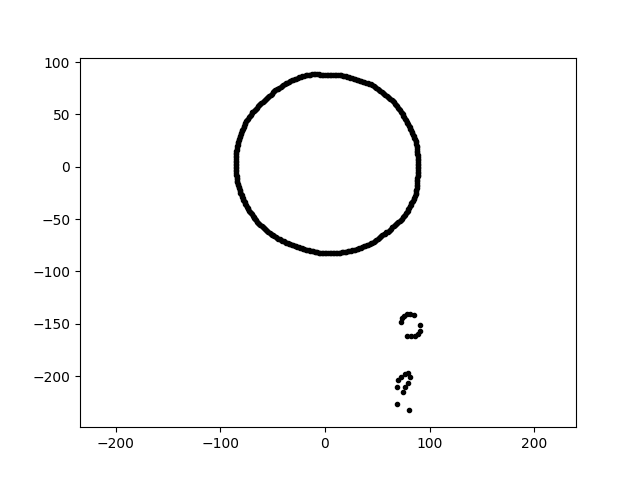

The data file committed next to this chart (first rows):
-1.517699875801384597e-14, -8.261973312675766579e+01, 2.600000000000000000e+01
5.387877330517404387e-15, 8.799071429033504899e+01, 2.600000000000000000e+01
6.589271039845721134e+01, 6.144594651306132249e+01, 2.600000000000000000e+01
5.535518464002897332e+01, 7.085140537850793407e+01, 2.600000000000000000e+01
6.261283584298439564e+01, 6.483748954780305951e+01, 2.600000000000000000e+01
-1.274454271073490830e+01, -8.046587584374321978e+01, 2.600000000000000000e+01
4.068566016686735054e+01, 7.985010406690628315e+01, 2.600000000000000000e+01
4.640027650373397705e+01, 7.722302816055528751e+01, 2.600000000000000000e+01
-3.169768189410774895e+01, -7.467505888136246028e+01, 2.600000000000000000e+01
8.475534594717331061e+01, 2.918360598353009294e+01, 2.600000000000000000e+01
7.489422338989064087e+01, 4.863687735602558604e+01, 2.600000000000000000e+01
8.121480450657281835e+01, -3.787108529697596992e+01, 2.600000000000000000e+01
-8.160492795571263969e+01, 2.809883007566560664e+01, 2.600000000000000000e+01
1.693427717484295059e+01, 8.711930364739261279e+01, 2.600000000000000000e+01
-6.620365562297256190e+01, 5.555146301582396262e+01, 2.600000000000000000e+01
8.866618118139761862e+01, 9.319191166998709974e+00, 2.600000000000000000e+01
3.297305351007933893e+01, -7.767964612015367720e+01, 2.600000000000000000e+01
8.253833480670017764e+01, -1.619906029985313012e+02, 2.600000000000000000e+01
-8.284031990948062685e+01, -1.760825356760389582e+01, 2.600000000000000000e+01
3.573019656642145492e+01, -7.662365380785763591e+01, 2.600000000000000000e+01
7.723256586157539516e+01, 4.459024269038604160e+01, 2.600000000000000000e+01
-6.171143568028440995e+00, 8.825146458862913335e+01, 2.600000000000000000e+01
-8.432711923765486972e+01, 1.639153150610861687e+01, 2.600000000000000000e+01
8.691464715677604147e+01, -2.492237402706040328e+01, 2.600000000000000000e+01
3.327598348820306029e+01, 8.236094926614914868e+01, 2.600000000000000000e+01
3.159521295495722626e+01, -7.820089621570288330e+01, 2.600000000000000000e+01
-6.740600304621621319e+01, -4.897332785593497562e+01, 2.600000000000000000e+01
-5.520451823325576868e+01, -6.131082882497023689e+01, 2.600000000000000000e+01
4.904178448691897785e+01, 7.551772569435206606e+01, 2.600000000000000000e+01
-7.596803310056279201e+01, -3.542447560976484056e+01, 2.600000000000000000e+01
-5.523956205106063067e+01, 6.583194652768229105e+01, 2.600000000000000000e+01
-3.716724972668141191e+01, 7.970542425517531626e+01, 2.600000000000000000e+01
8.586554130968148968e+01, -1.614895960024068700e+02, 2.600000000000000000e+01
3.438886163953090858e+01, -7.723864785509056219e+01, 2.600000000000000000e+01
-4.708150251803948549e+01, -6.723935397556188320e+01, 2.600000000000000000e+01
8.714418708279553982e+01, 2.335021455390173628e+01, 2.600000000000000000e+01
-6.826266858954298300e+01, 5.333264179600152488e+01, 2.600000000000000000e+01
8.879114517295792552e+01, -3.100655113493159476e+00, 2.600000000000000000e+01
8.738629140673498341e+01, 2.178784951231343925e+01, 2.600000000000000000e+01
6.022900758138796817e+01, 6.689108957563180979e+01, 2.600000000000000000e+01
-8.509341161658771568e+01, 4.459556734443101078e+00, 2.600000000000000000e+01
5.288020757866591737e+01, 7.278336166203850155e+01, 2.600000000000000000e+01
-8.474795241910084087e+01, -5.926154131408030601e+00, 2.600000000000000000e+01
-8.008333799748646697e+01, 3.235576880340568096e+01, 2.600000000000000000e+01
6.985401368048218274e+01, 5.656666493304005883e+01, 2.600000000000000000e+01
7.602127896679193952e+01, -1.980422025204265140e+02, 2.600000000000000000e+01
-2.452451558854899361e+01, 8.552714989170732451e+01, 2.600000000000000000e+01
-8.447165156741540670e+01, -8.878328339621880616e+00, 2.600000000000000000e+01
6.377162012148330206e+01, 6.377162012148330206e+01, 2.600000000000000000e+01
-6.161480419318061053e+01, -5.547821888415932534e+01, 2.600000000000000000e+01
-5.065850082245451347e+01, -6.483992422714688075e+01, 2.600000000000000000e+01
4.523370271217446970e+01, -7.238905632667065504e+01, 2.600000000000000000e+01
-3.820696289293142911e+01, -7.185684627324140195e+01, 2.600000000000000000e+01
-5.847392479673916199e+01, -5.847392479673914778e+01, 2.600000000000000000e+01
7.861224993255689242e+01, 4.179887473326994041e+01, 2.600000000000000000e+01
-7.288260574932222369e+01, 4.733051758563041744e+01, 2.600000000000000000e+01
-7.524407773799603660e+01, 4.344218853695713278e+01, 2.600000000000000000e+01
6.786970402797145141e+01, 5.899823361102811958e+01, 2.600000000000000000e+01
6.091950885238306057e+01, -6.091950885238308899e+01, 2.600000000000000000e+01
-2.880947161586992777e+01, 8.366878084690232242e+01, 2.600000000000000000e+01
6.327988517569992410e+01, -5.900944757539912189e+01, 2.600000000000000000e+01
... 322 more rows
